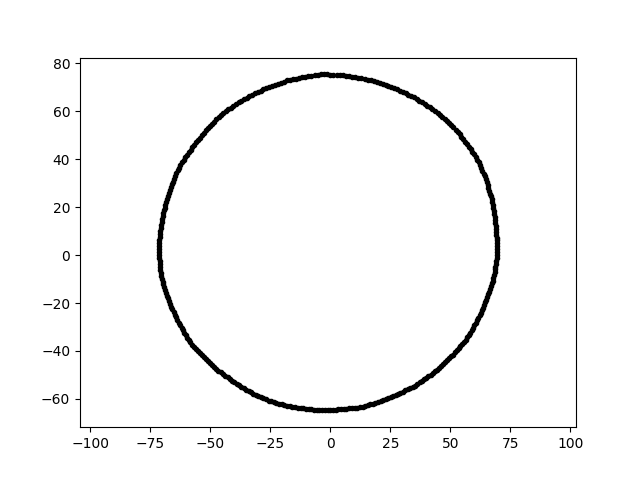

The file beside this chart, header and first rows:
4.600315031576903647e-15, 7.512884588078492243e+01, 2.000000000000000000e+01
-1.187616809371468074e-14, -6.465084791241214646e+01, 2.000000000000000000e+01
-1.576107264146956233e+01, -6.321420964247953833e+01, 2.000000000000000000e+01
3.027739904483427225e+01, -5.694350568547162084e+01, 2.000000000000000000e+01
-5.253230067126991365e+00, 7.512468995970746732e+01, 2.000000000000000000e+01
6.824929026174758917e+01, -8.379959136723542201e+00, 2.000000000000000000e+01
1.668000258323442608e+01, -6.225061711101112394e+01, 2.000000000000000000e+01
-6.318527741672109244e+01, -2.813189799510187328e+01, 2.000000000000000000e+01
6.123960067422428466e+01, -2.726562689700461561e+01, 2.000000000000000000e+01
1.010718979489716318e+01, -6.381428487664017979e+01, 2.000000000000000000e+01
6.703853570875541834e+01, 2.440003154677887665e+01, 2.000000000000000000e+01
2.622236195254893154e+00, 7.509101985494781673e+01, 2.000000000000000000e+01
4.178667267809261432e+01, -4.979941728667520096e+01, 2.000000000000000000e+01
-7.125765625672283932e+01, 4.982820728599183013e+00, 2.000000000000000000e+01
-6.930533114179996801e+01, 1.857030751061686047e+01, 2.000000000000000000e+01
-1.462964728957220295e+01, -6.336796428406850623e+01, 2.000000000000000000e+01
-4.145181688413287446e+01, 6.145484578635281281e+01, 2.000000000000000000e+01
-2.573726966504841940e+01, -6.063320763024820792e+01, 2.000000000000000000e+01
6.068387337079788324e+01, -2.829735487931122506e+01, 2.000000000000000000e+01
5.951113225081763858e+01, -3.032243641002026990e+01, 2.000000000000000000e+01
-5.436520950244126027e+01, 4.895065450509748928e+01, 2.000000000000000000e+01
-3.603311860950428525e+01, 6.500546674290518467e+01, 2.000000000000000000e+01
6.848821003579425337e+01, -7.198400940527180047e+00, 2.000000000000000000e+01
-2.627916663147882304e+00, 7.525368717229720517e+01, 2.000000000000000000e+01
-7.121671410080234921e+01, 1.243092368603808673e+00, 2.000000000000000000e+01
4.269543183169594158e+01, -4.911547591184127981e+01, 2.000000000000000000e+01
5.704943886990494661e+01, 4.619772469958363104e+01, 2.000000000000000000e+01
5.196046607602296064e+01, -4.059596529178662649e+01, 2.000000000000000000e+01
3.825436176448649661e+01, 6.366594939504904005e+01, 2.000000000000000000e+01
-5.011238384116976619e+01, 5.373895241601698558e+01, 2.000000000000000000e+01
2.094933777774706130e+01, -6.084129465423814054e+01, 2.000000000000000000e+01
-6.766858060408453390e+00, -6.438235379671984049e+01, 2.000000000000000000e+01
5.617464512043008895e+00, -6.420791318155752947e+01, 2.000000000000000000e+01
-5.756702701354561214e+01, -3.738446446040273230e+01, 2.000000000000000000e+01
4.959172626763956515e+01, -4.310942994987168930e+01, 2.000000000000000000e+01
2.249615560942042514e+00, -6.442056099232401323e+01, 2.000000000000000000e+01
-4.564333803747971530e+01, -4.894648753247264494e+01, 2.000000000000000000e+01
1.120785172241436456e+01, -6.356288571029975998e+01, 2.000000000000000000e+01
-6.847245547075530681e+01, -1.580811193645894264e+01, 2.000000000000000000e+01
1.989708308687240290e+01, -6.123692505427541022e+01, 2.000000000000000000e+01
4.668441877453344802e+01, 5.765045599916292218e+01, 2.000000000000000000e+01
1.775001621789274253e+01, -6.190166293668947617e+01, 2.000000000000000000e+01
4.045298967008639579e+01, 6.229214147451928341e+01, 2.000000000000000000e+01
3.328098838782960911e+01, -5.538886612621066519e+01, 2.000000000000000000e+01
2.923754775224412583e+01, -5.738191837376285065e+01, 2.000000000000000000e+01
4.879624983559766349e+01, -4.393634069853993651e+01, 2.000000000000000000e+01
6.659134999622551732e+01, -1.415442839216277271e+01, 2.000000000000000000e+01
8.973299454328197200e+00, -6.384834324721359167e+01, 2.000000000000000000e+01
-4.190755045704978698e+01, -5.175151489675992167e+01, 2.000000000000000000e+01
-3.103223525732216004e+01, -5.836314612729933771e+01, 2.000000000000000000e+01
-3.502542565141187225e+01, -5.605239806431453786e+01, 2.000000000000000000e+01
-6.998210276058800616e+01, 1.487515514122874905e+01, 2.000000000000000000e+01
2.425115676818771604e+01, 7.043047328239238425e+01, 2.000000000000000000e+01
6.910606877704910289e+01, -2.413237098244186640e+00, 2.000000000000000000e+01
-7.099927778318475191e+01, -4.964753145669815737e+00, 2.000000000000000000e+01
-6.242279391909157482e+01, 3.750739859565521073e+01, 2.000000000000000000e+01
6.787592737425973155e+01, -9.539339489377393733e+00, 2.000000000000000000e+01
5.896378401228243860e+01, -3.135160008578088409e+01, 2.000000000000000000e+01
6.928347169545332918e+01, 7.281986309101762700e+00, 2.000000000000000000e+01
4.083463457903640403e+01, -5.042657412979993126e+01, 2.000000000000000000e+01
-5.521529565180382093e+01, -4.011626048742495243e+01, 2.000000000000000000e+01
... 299 more rows
